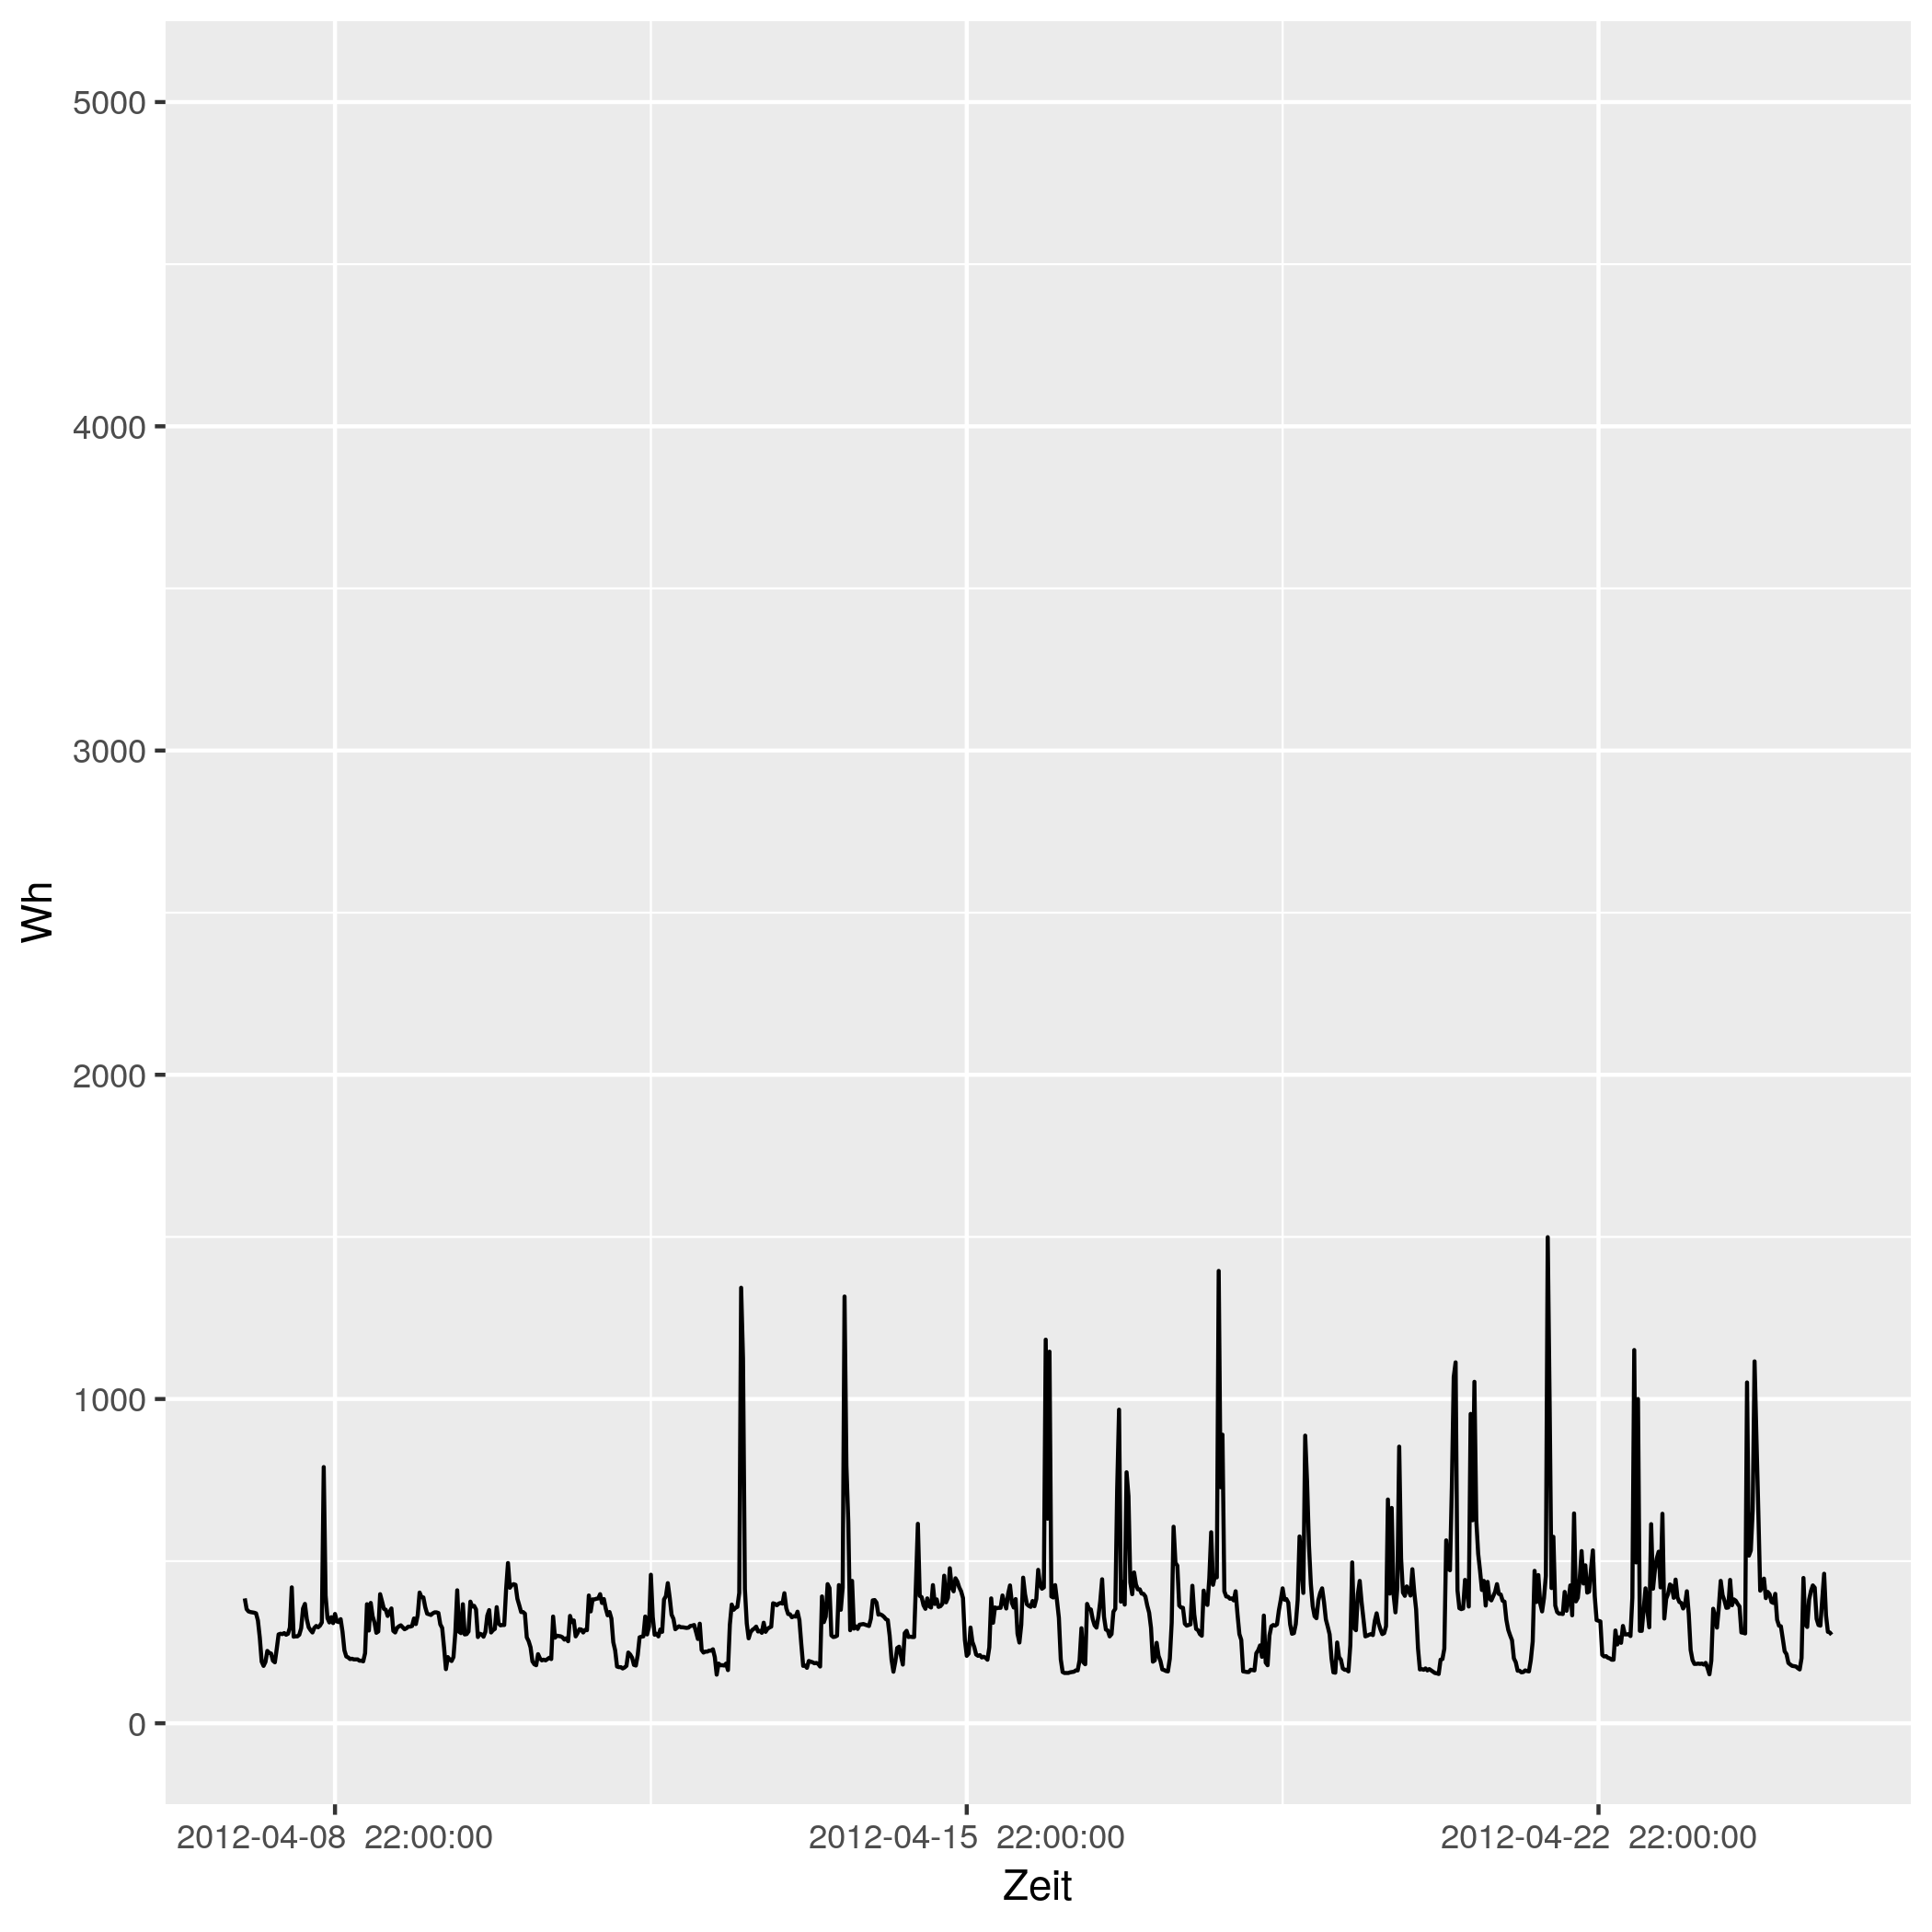

Values plotted in this chart, from the file beside it:
# file...... strom/strom_73.csv
# date...... Mon Nov 16 14:33:49 2020
# user...... gregor
# host...... (null)
# target.... triplex_meter 687
# trigger... (none)
# interval.. 1800
# limit..... 0
# timestamp, measured_real_energy, measured_power, measured_real_power, measured_demand, monthly_bill, price
2012-04-08 00:00:00 UTC, +0, +385-8.45945e-15d, +385, +385, +0, +30
2012-04-08 00:30:00 UTC, +192.5, +352+4.62626e-15d, +352, +385, +5.775, 0.06514
2012-04-08 01:00:00 UTC, +368.5, +345+4.72013e-15d, +345, +385, 5.786, 0.06514
2012-04-08 01:30:00 UTC, +541, +343+4.74765e-15d, +343, +385, 5.798, 0.06328
2012-04-08 02:00:00 UTC, +712.5, +342+0d, +342, +385, 5.809, 0.06328
2012-04-08 02:30:00 UTC, +883.5, +341+4.7755e-15d, +341, +385, 5.819, 0.04793
2012-04-08 03:00:00 UTC, +1054, +339+4.80367e-15d, +339, +385, 5.828, 0.04793
2012-04-08 03:30:00 UTC, 1224, +317+0d, +317, +385, 5.836, 0.05498
2012-04-08 04:00:00 UTC, +1382, +264+0d, +264, +385, 5.844, 0.05498
2012-04-08 04:30:00 UTC, +1514, +190+0d, +190, +385, 5.852, 0.05414
2012-04-08 05:00:00 UTC, +1609, +177+4.60012e-15d, +177, +385, 5.857, 0.05414
2012-04-08 05:30:00 UTC, 1698, +189+0d, +189, +385, 5.862, 0.05269
2012-04-08 06:00:00 UTC, +1792, +223-3.65122e-15d, +223, +385, 5.867, 0.05269
2012-04-08 06:30:00 UTC, 1904, +217+0d, +217, +385, 5.872, 0.02568
2012-04-08 07:00:00 UTC, +2012, +215-3.78708e-15d, +215, +385, 5.875, 0.02568
2012-04-08 07:30:00 UTC, 2120, +193-4.21877e-15d, +193, +385, 5.878, 0.04876
2012-04-08 08:00:00 UTC, +2216, +188+4.33097e-15d, +188, +385, 5.883, 0.04876
2012-04-08 08:30:00 UTC, +2310, +229+0d, +229, +385, 5.887, 0.06073
2012-04-08 09:00:00 UTC, 2424, +274+0d, +274, +385, 5.894, 0.06073
2012-04-08 09:30:00 UTC, 2562, +276+2.95008e-15d, +276, +385, 5.903, 0.06744
2012-04-08 10:00:00 UTC, 2700, +275+2.96081e-15d, +275, +385, 5.912, 0.06744
2012-04-08 10:30:00 UTC, +2837, +278+5.85771e-15d, +278, +385, 5.921, 0.07714
2012-04-08 11:00:00 UTC, +2976, +273-5.965e-15d, +273, +385, 5.932, 0.07714
2012-04-08 11:30:00 UTC, 3112, +276-2.95008e-15d, +276, +385, 5.942, 0.1151
2012-04-08 12:00:00 UTC, 3250, +295+0d, +295, +385, 5.958, 0.1151
2012-04-08 12:30:00 UTC, +3398, +419+3.8865e-15d, +419, +419, 5.975, 0.3145
2012-04-08 13:00:00 UTC, 3608, +267+3.04952e-15d, +267, +419, 6.041, 0.3145
2012-04-08 13:30:00 UTC, +3741, +268+6.07628e-15d, +268, +419, 6.083, 0.1033
2012-04-08 14:00:00 UTC, +3875, +268-1.21526e-14d, +268, +419, 6.097, 0.1033
2012-04-08 14:30:00 UTC, +4009, +273+0d, +273, +419, 6.111, 0.1075
2012-04-08 15:00:00 UTC, 4146, +293+0d, +293, +419, 6.125, 0.1075
2012-04-08 15:30:00 UTC, +4292, +354-4.60012e-15d, +354, +419, 6.141, 0.09098
2012-04-08 16:00:00 UTC, +4469, +368-4.42512e-15d, +368, +419, 6.157, 0.09098
2012-04-08 16:30:00 UTC, +4653, +321-5.07303e-15d, +321, +419, 6.174, 0.09947
2012-04-08 17:00:00 UTC, 4814, +296+0d, +296, +419, 6.19, 0.09947
2012-04-08 17:30:00 UTC, 4962, +287+2.83701e-15d, +287, +419, 6.205, 0.1634
2012-04-08 18:00:00 UTC, +5105, +280-2.90794e-15d, +280, +419, 6.228, 0.1634
2012-04-08 18:30:00 UTC, +5245, +294-5.53893e-15d, +294, +419, 6.251, 0.1888
2012-04-08 19:00:00 UTC, +5392, +300-5.42815e-15d, +300, +419, 6.279, 0.1888
2012-04-08 19:30:00 UTC, +5542, +296+5.5015e-15d, +296, +419, 6.307, 0.1226
2012-04-08 20:00:00 UTC, +5690, +301+1.08202e-14d, +301, +419, 6.325, 0.1226
2012-04-08 20:30:00 UTC, 5840, +311+0d, +311, +419, 6.344, 0.2817
2012-04-08 21:00:00 UTC, +5996, +790+0d, +790, +790, 6.388, 0.2817
2012-04-08 21:30:00 UTC, +6391, +394+0d, +394, +790, 6.499, 0.2406
2012-04-08 22:00:00 UTC, +6588, +324+0d, +324, +790, 6.546, 0.2406
2012-04-08 22:30:00 UTC, +6750, +311+0d, +311, +790, 6.585, 0.08283
2012-04-08 23:00:00 UTC, 6906, +327+0d, +327, +790, 6.598, 0.08283
2012-04-08 23:30:00 UTC, +7069, +309+5.27005e-15d, +309, +790, 6.612, 0.08101
2012-04-09 00:00:00 UTC, 7224, +337+4.83218e-15d, +337, +790, 6.624, 0.08101
2012-04-09 00:30:00 UTC, +7392, +314+0d, +314, +790, 6.638, 0.06234
2012-04-09 01:00:00 UTC, +7549, +312-5.21937e-15d, +312, +790, 6.648, 0.06234
2012-04-09 01:30:00 UTC, +7705, +321+0d, +321, +790, 6.657, 0.0584
... 793 more rows
